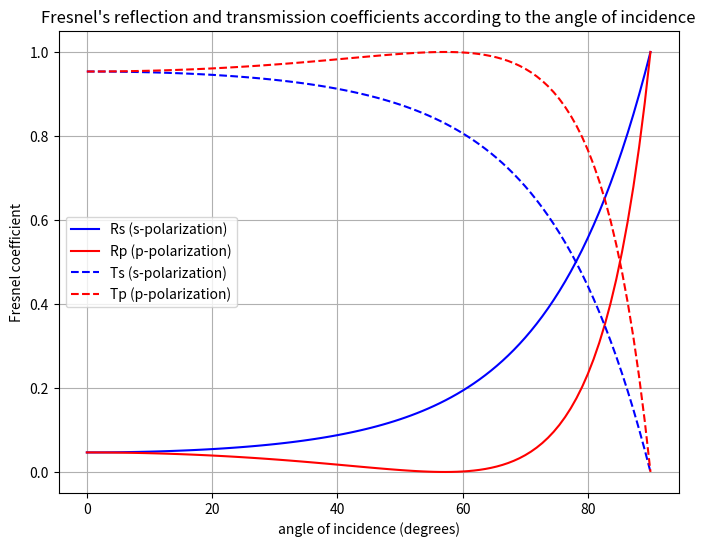

Here is the Python script that generated this plot:
import numpy as np
import matplotlib.pyplot as plt

# ضریب شکست محیط اول و دوم
n1 = 1.0  # ضریب شکست محیط اول (هوا)
n2 = 1.55  # ضریب شکست محیط دوم (مثلاً شیشه)

# تعریف زوایای برخورد از 0 تا 90 درجه
angles = np.linspace(0, 90, 100)
angles_rad = np.radians(angles)  # تبدیل به رادیان

# محاسبه زاویه شکست با استفاده از قانون اسنل
theta_t = np.arcsin(n1 * np.sin(angles_rad) / n2)

# محاسبه ضرایب بازتاب فرنل
Rs = ((n1 * np.cos(angles_rad) - n2 * np.cos(theta_t)) /
      (n1 * np.cos(angles_rad) + n2 * np.cos(theta_t)))**2
Rp = ((n2 * np.cos(angles_rad) - n1 * np.cos(theta_t)) /
      (n2 * np.cos(angles_rad) + n1 * np.cos(theta_t)))**2

# محاسبه ضرایب عبور
Ts = 1 - Rs
Tp = 1 - Rp

# رسم نمودار
plt.figure(figsize=(8, 6))
plt.plot(angles, Rs, label="Rs (s-polarization)", color="blue")
plt.plot(angles, Rp, label="Rp (p-polarization)", color="red")
plt.plot(angles, Ts, '--', label="Ts (s-polarization)", color="blue")
plt.plot(angles, Tp, '--', label="Tp (p-polarization)", color="red")
plt.xlabel('angle of incidence (degrees)')
plt.ylabel('Fresnel coefficient')
plt.title("Fresnel's reflection and transmission coefficients according to the angle of incidence")
plt.legend()
plt.grid(True)
plt.show()